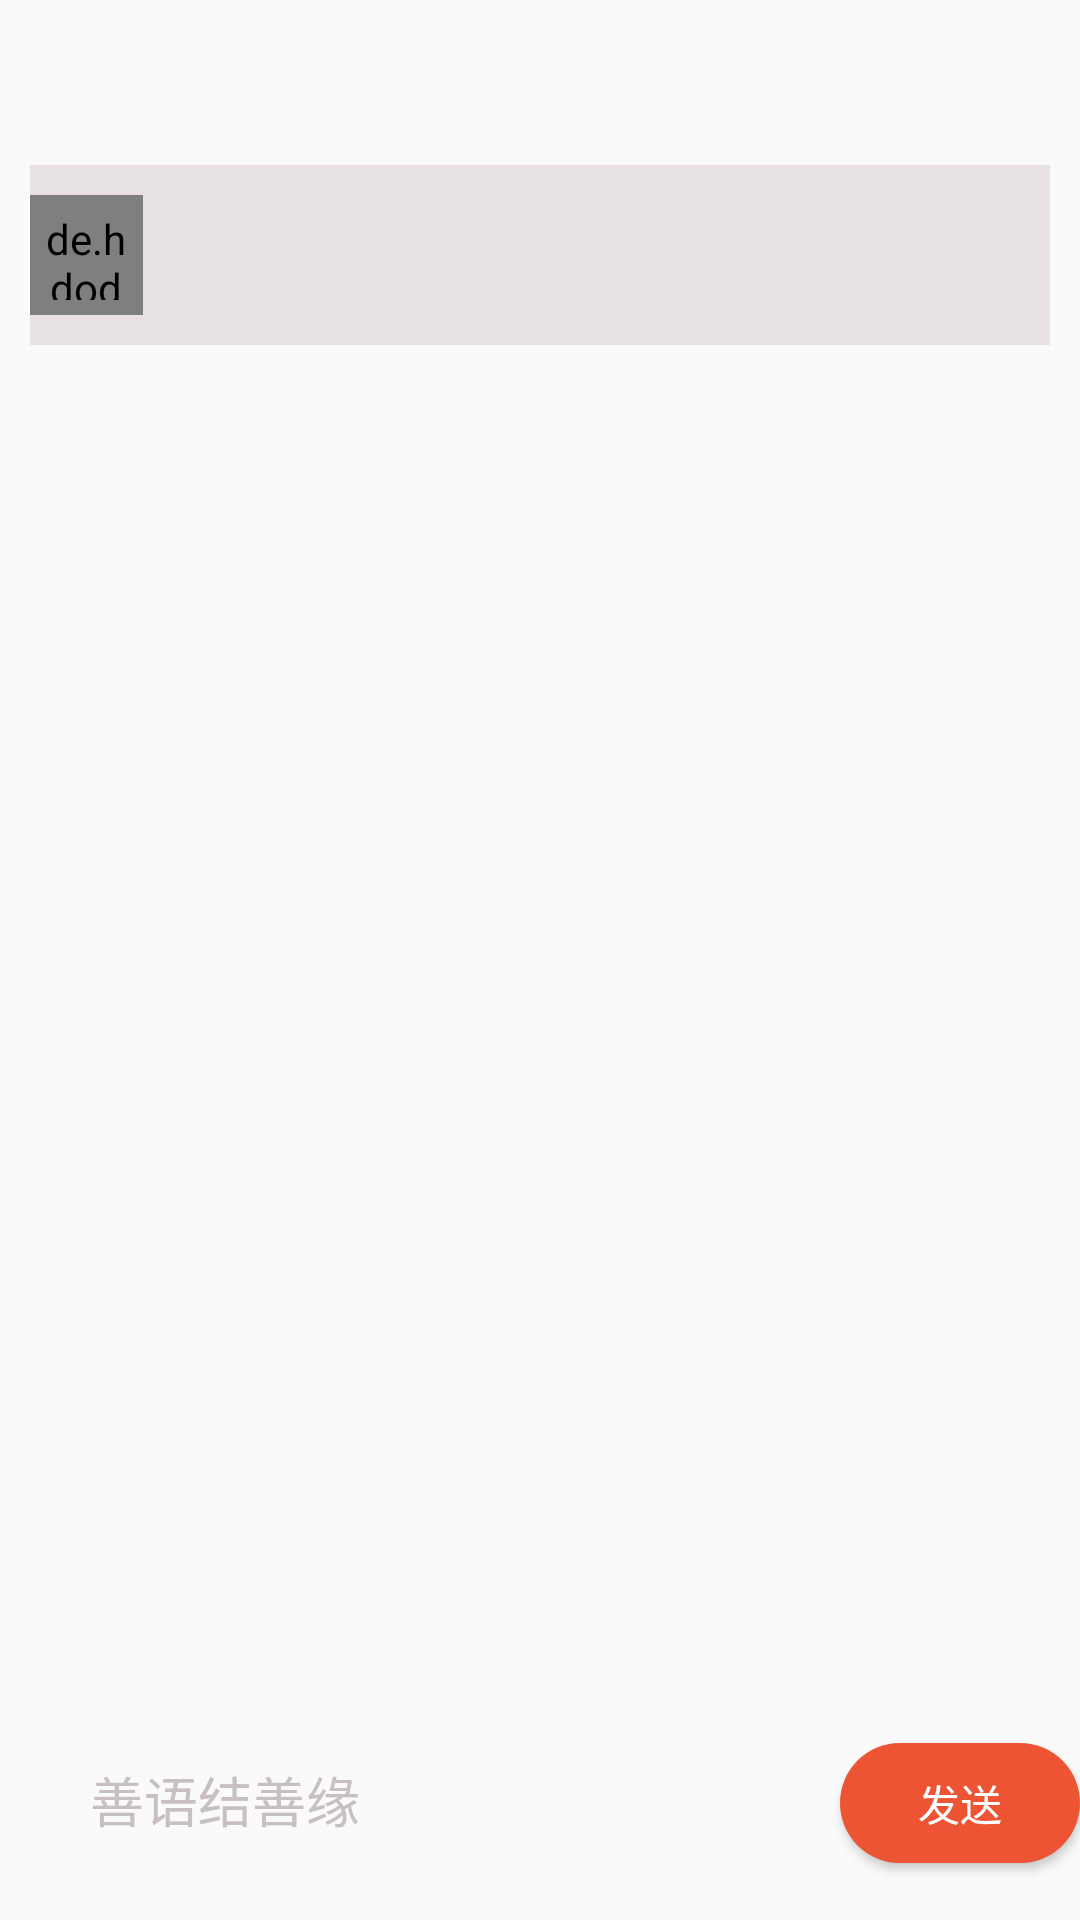

Here is an Android app screen rendered from its layout file. Give the layout XML and the strings, colors and styles it references.
<!-- AndroidManifest.xml: application theme Theme.MyApplication -->
<!-- res/layout/replay_layout.xml -->
<?xml version="1.0" encoding="utf-8"?>
<androidx.constraintlayout.widget.ConstraintLayout
    xmlns:app="http://schemas.android.com/apk/res-auto"
    xmlns:android="http://schemas.android.com/apk/res/android"
    android:layout_width="match_parent"
    android:background="@drawable/activity_playing_song_background"
    android:layout_height="match_parent">
    <LinearLayout
        android:orientation="vertical"
        android:layout_width="match_parent"
        android:paddingLeft="10dp"
        android:paddingRight="10dp"
        android:paddingTop="5dp"
        android:paddingBottom="5dp"
        android:layout_height="match_parent">
        <TextView
            android:id="@+id/all_replay_size"
            android:gravity="center_horizontal"
            android:textSize="20sp"
            android:textColor="@color/grey"
            android:layout_width="match_parent"
            android:layout_height="50dp"/>
        <LinearLayout
            android:background="@color/light_gray"
            android:layout_width="match_parent"
            android:layout_height="60dp">
            <de.hdodenhof.circleimageview.CircleImageView
                android:id="@+id/user_avatar_comment_replay"
                android:layout_width="0dp"
                android:layout_gravity="center"
                android:layout_height="40dp"
                android:padding="5dp"
                android:layout_weight="1"/>
            <TextView
                android:id="@+id/user_name_comment_replay"
                android:layout_width="0dp"
                android:layout_height="40dp"
                android:layout_weight="8"
                android:padding="5dp"
                android:layout_gravity="center"
                android:gravity="center_vertical"/>
        </LinearLayout>
        <TextView
            android:textSize="18sp"
            android:id="@+id/comment_content_replay"
            android:layout_width="match_parent"
            android:layout_marginStart="43dp"
            android:layout_height="wrap_content"/>
        <androidx.recyclerview.widget.RecyclerView
            android:layout_marginTop="15dp"
            android:id="@+id/recycler_replay"
            app:layoutManager="androidx.recyclerview.widget.LinearLayoutManager"
            android:orientation="vertical"
            android:layout_width="match_parent"
            android:layout_marginBottom="75dp"
            android:layout_height="match_parent"/>
    </LinearLayout>
    <LinearLayout
        android:layout_width="match_parent"
        android:layout_height="60dp"
        app:layout_constraintBottom_toBottomOf="parent"
        app:layout_constraintEnd_toEndOf="parent"
        app:layout_constraintStart_toStartOf="parent">

        <EditText
            android:id="@+id/say_some_replay"
            android:layout_width="0dp"
            android:layout_weight="6"
            android:layout_height="40dp"
            android:layout_marginStart="20dp"
            android:layout_marginEnd="20dp"
            android:layout_marginBottom="10dp"
            android:background="@null"
            android:hint="善语结善缘"
            android:textColorHint="@color/light_grey"
            android:paddingStart="10dp"
            app:layout_constraintBottom_toBottomOf="@+id/linearLayout"
            app:layout_constraintEnd_toEndOf="parent"
            app:layout_constraintStart_toStartOf="parent" />
        <Button
            android:id="@+id/say_push_replay"
            android:layout_width="0dp"
            android:layout_height="40dp"
            android:layout_weight="2"
            android:text="发送"
            android:textColor="@color/white"
            android:background="@drawable/dialog_background"/>
    </LinearLayout>
</androidx.constraintlayout.widget.ConstraintLayout>
<!-- resources referenced by this layout -->
<resources>
  <color name="grey">#C7C2C2</color>
  <color name="light_gray">#E7E1E1</color>
  <color name="light_grey">#C8C0C0</color>
  <color name="white">#FFFFFFFF</color>
  <!-- drawable dialog_background (drawable) -->
  <?xml version="1.0" encoding="utf-8"?>
  <shape xmlns:android="http://schemas.android.com/apk/res/android">
      <corners android:radius="20dp"/>
      <solid android:color="@color/start_red"/>
  </shape>
  <style name="Theme.MyApplication" parent="Base.Theme.MyApplication" />
  <color name="start_red">#ED5433</color>
  <style name="Base.Theme.MyApplication" parent="Theme.AppCompat.DayNight.NoActionBar">
          
          
      </style>
</resources>
